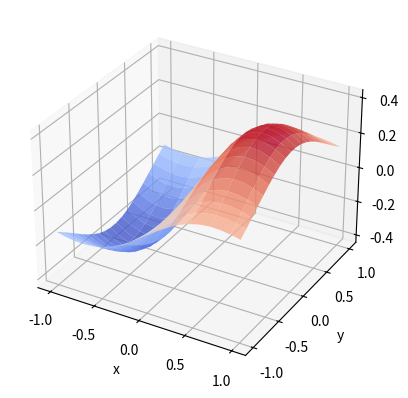

The matplotlib source for this figure:
import numpy as np
import matplotlib.pyplot as plt
import mpl_toolkits.mplot3d

x, y = np.mgrid[-1:1:20j, -1:1:20j]
z = x * np.exp(-x ** 2 - y ** 2)

ax = plt.subplot(111, projection='3d')
ax.plot_surface(x, y, z, rstride=2, cstride=1, cmap=plt.cm.coolwarm, alpha=0.8)
ax.set_xlabel('x')
ax.set_ylabel('y')
ax.set_zlabel('z')

plt.show()